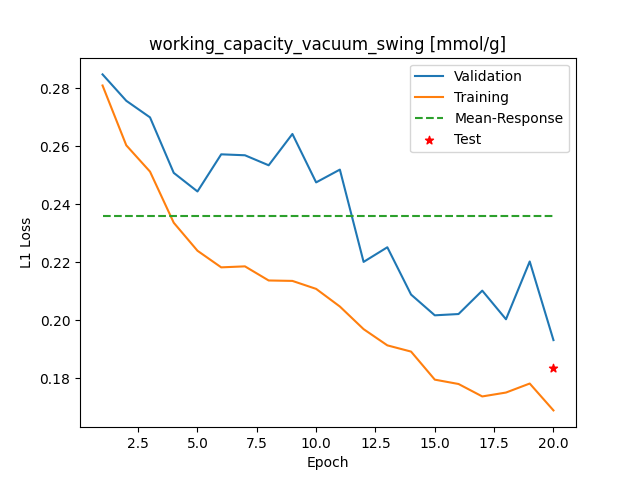

Source data for this figure (header and first rows):
Epoch, Training_MSE, Validation_MSE
1, 0.2809, 0.2847
2, 0.2603, 0.2756
3, 0.2512, 0.2699
4, 0.2336, 0.2508
5, 0.2239, 0.2444
6, 0.2182, 0.2572
7, 0.2185, 0.2568
8, 0.2137, 0.2534
9, 0.2135, 0.2642
10, 0.2108, 0.2475
11, 0.2047, 0.2519
12, 0.1969, 0.2201
13, 0.1913, 0.2251
14, 0.1891, 0.2088
15, 0.1795, 0.2016
16, 0.178, 0.2021
17, 0.1737, 0.2102
18, 0.175, 0.2003
19, 0.1781, 0.2202
20, 0.1689, 0.1931
